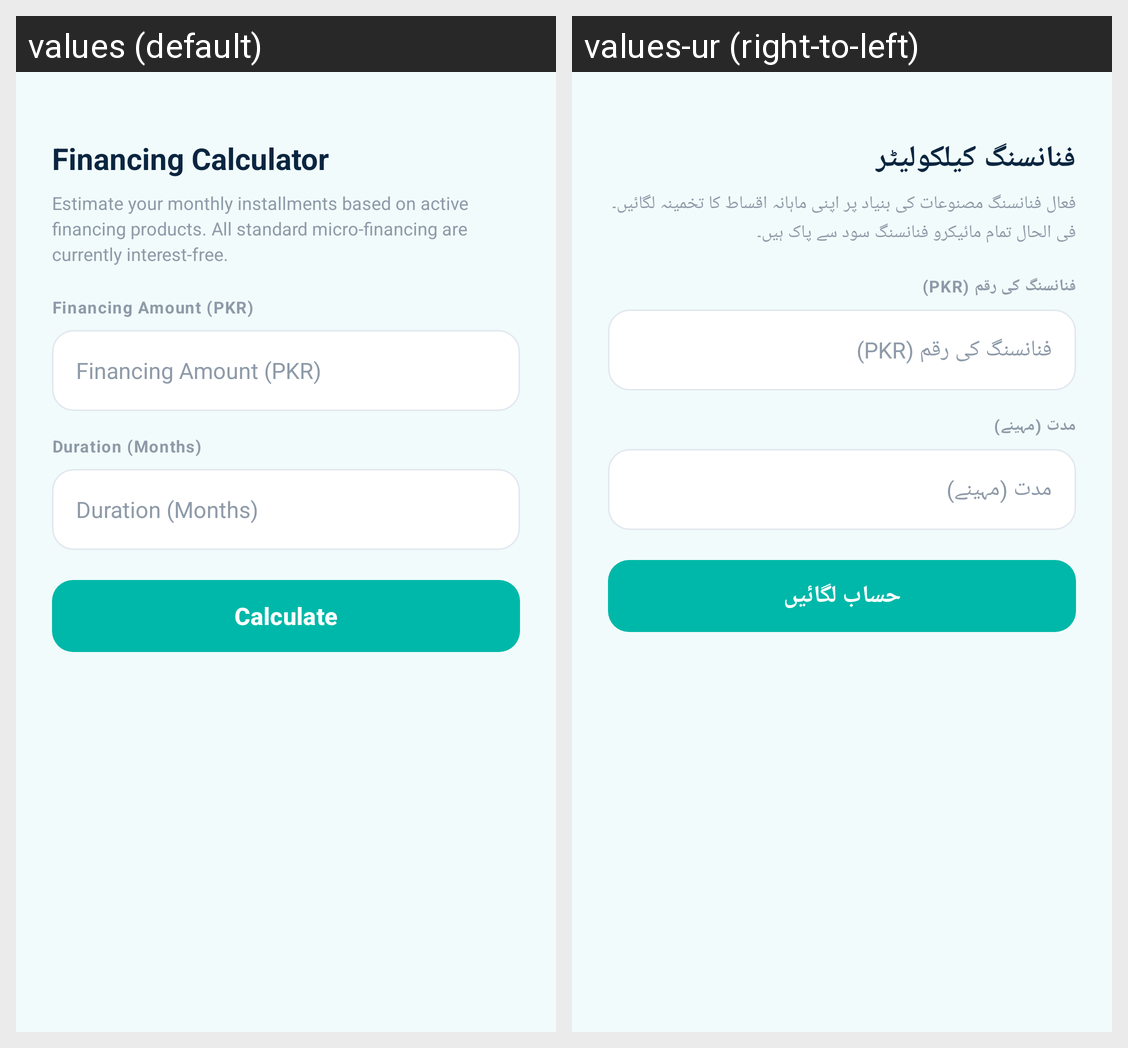

The same Android screen rendered under two of its app's locales, left to right. List the strings drawn on it with the default value and each locale's translation.
Android screen res/layout/dialog_loan_calculator.xml rendered under 2 locales, left to right: values (default), values-ur (right-to-left). Device: Nexus 5 (rendered at 1080×1920; each locale shown at half size, 540×960, under a caption strip naming it); theme Theme.AssanFinanceApp.
Strings drawn on this screen, with the default value and each locale's value (text and hints the layout hard-codes, and strings that could not be matched under every locale, appear in the picture but are not listed):

auto_loan_calculator_746
  values: Financing Calculator
  values-ur: فنانسنگ کیلکولیٹر

auto_estimate_your_monthly_ins_747
  values: Estimate your monthly installments based on active financing products. All standard micro-financing are currently interest-free.
  values-ur: فعال فنانسنگ مصنوعات کی بنیاد پر اپنی ماہانہ اقساط کا تخمینہ لگائیں۔ فی الحال تمام مائیکرو فنانسنگ سود سے پاک ہیں۔

auto_loan_amount_pkr_749
  values: Financing Amount (PKR)
  values-ur: فنانسنگ کی رقم (PKR)

auto_duration_months_751
  values: Duration (Months)
  values-ur: مدت (مہینے)

auto_calculate_752
  values: Calculate
  values-ur: حساب لگائیں
